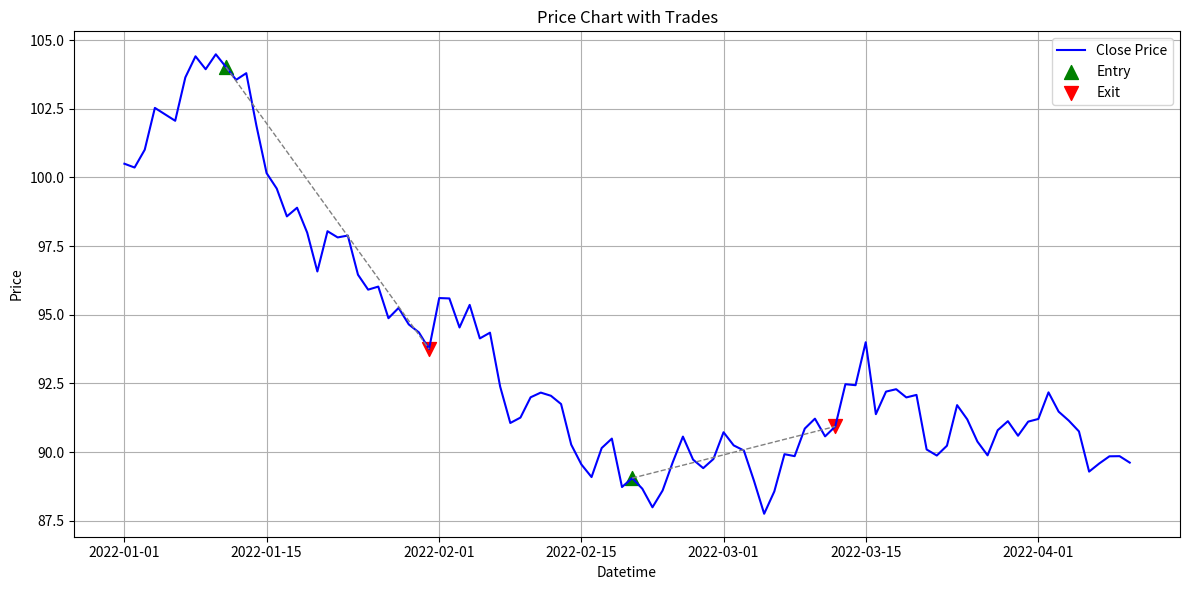
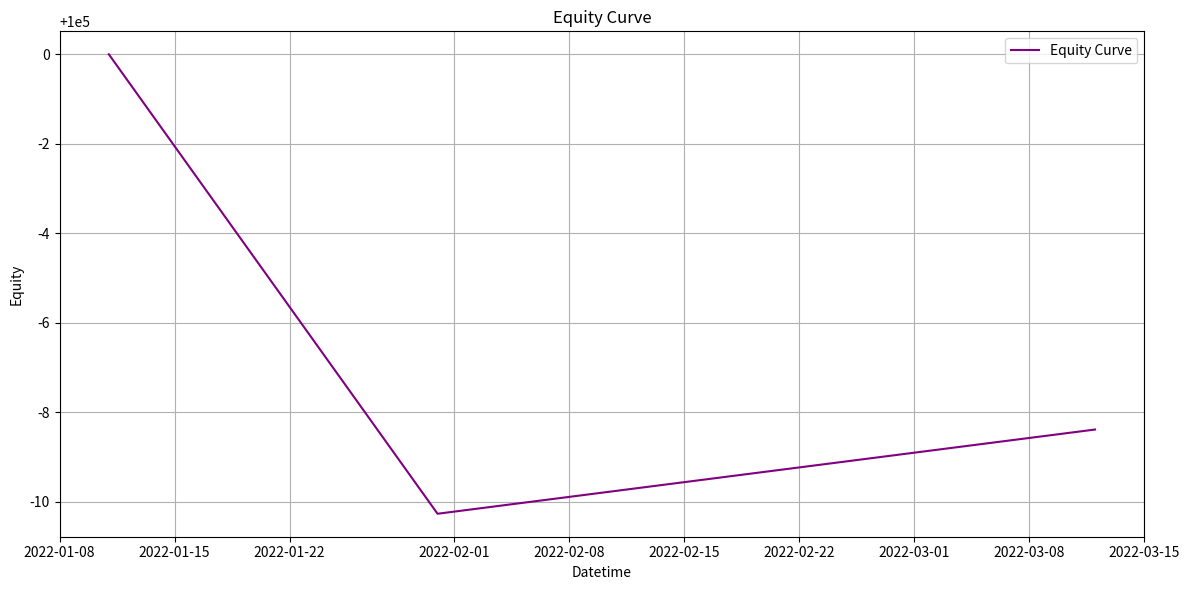
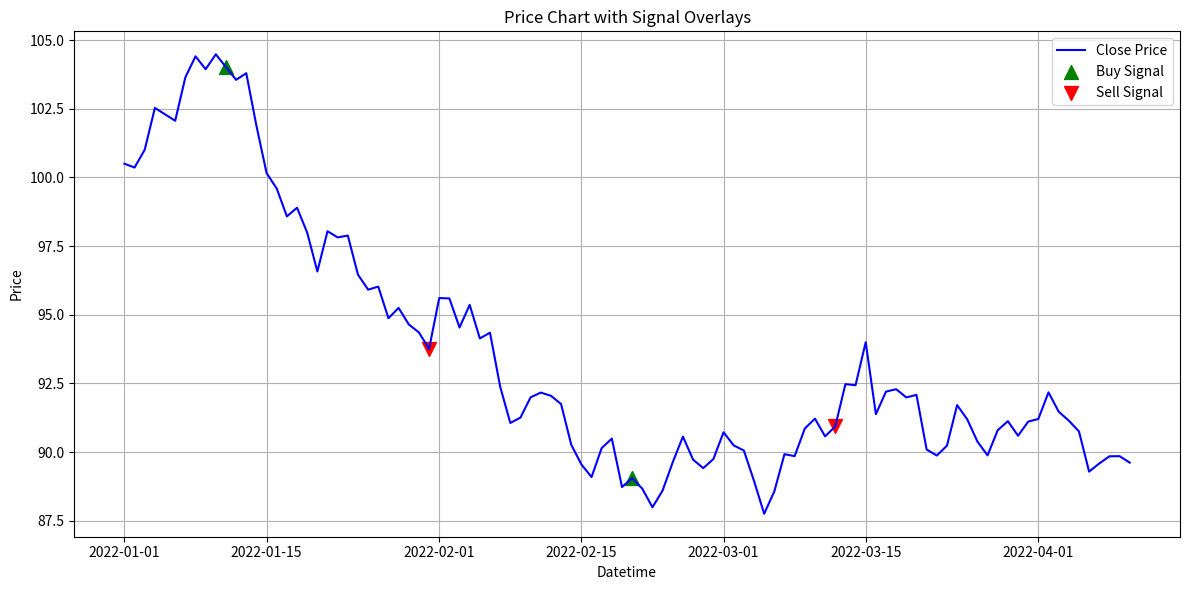

Write Python code to recreate these figures, in order.
#!/usr/bin/env python3


import matplotlib.pyplot as plt
import pandas as pd
import numpy as np


def plot_trades(price_data: pd.DataFrame, trades: pd.DataFrame):
    """
    Plot the price data with entry and exit markers for each trade.
    Expects price_data to have a 'datetime' and 'close' column.
    Trades DataFrame should include 'entry_time', 'entry_price', 'exit_time', 'exit_price'.
    """
    fig, ax = plt.subplots(figsize=(12, 6))
    
    # Plot the price data
    ax.plot(price_data['datetime'], price_data['close'], label="Close Price", color='blue')
    
    # Plot each trade entry and exit
    for idx, trade in trades.iterrows():
        entry_time = trade['entry_time']
        entry_price = trade['entry_price']
        exit_time = trade['exit_time']
        exit_price = trade['exit_price']
        
        ax.scatter(entry_time, entry_price, marker="^", color="green", s=100, label="Entry" if idx == 0 else "")
        ax.scatter(exit_time, exit_price, marker="v", color="red", s=100, label="Exit" if idx == 0 else "")
        ax.plot([entry_time, exit_time], [entry_price, exit_price], color="gray", linestyle="--", linewidth=1)
    
    ax.set_title("Price Chart with Trades")
    ax.set_xlabel("Datetime")
    ax.set_ylabel("Price")
    ax.legend()
    plt.grid(True)
    plt.tight_layout()
    plt.show()

def plot_equity_curve(trades: pd.DataFrame, initial_capital: float = 100000):
    """
    Plot the equity curve based on executed trades.
    The function simulates the equity curve by summing trade profits sequentially.
    """
    equity = [initial_capital]
    for profit in trades['profit']:
        equity.append(equity[-1] + profit)
    equity = np.array(equity)
    
    # Generate a corresponding datetime series using trade exit times
    exit_times = trades['exit_time'].tolist()
    # Add a starting time (using the first trade's entry time or a dummy date if no trades)
    if not trades.empty:
        start_time = trades.iloc[0]['entry_time']
    else:
        start_time = pd.Timestamp.now()
    times = [start_time] + exit_times
    
    fig, ax = plt.subplots(figsize=(12, 6))
    ax.plot(times, equity, label="Equity Curve", color="purple")
    ax.set_title("Equity Curve")
    ax.set_xlabel("Datetime")
    ax.set_ylabel("Equity")
    ax.legend()
    plt.grid(True)
    plt.tight_layout()
    plt.show()

def plot_signals(price_data: pd.DataFrame, signals: pd.DataFrame):
    """
    Plot the price data and overlay generated signals.
    The signals DataFrame should include 'datetime' and 'signal' columns.
    Different markers/colors are used for buy and sell signals.
    """
    fig, ax = plt.subplots(figsize=(12, 6))
    ax.plot(price_data['datetime'], price_data['close'], label="Close Price", color='blue')
    
    # Separate buy and sell signals
    buy_signals = signals[signals['signal'].str.contains('buy', case=False)]
    sell_signals = signals[signals['signal'].str.contains('sell', case=False)]
    
    ax.scatter(buy_signals['datetime'], 
               price_data.set_index('datetime').loc[buy_signals['datetime'], 'close'],
               marker="^", color="green", s=100, label="Buy Signal")
    
    ax.scatter(sell_signals['datetime'], 
               price_data.set_index('datetime').loc[sell_signals['datetime'], 'close'],
               marker="v", color="red", s=100, label="Sell Signal")
    
    ax.set_title("Price Chart with Signal Overlays")
    ax.set_xlabel("Datetime")
    ax.set_ylabel("Price")
    ax.legend()
    plt.grid(True)
    plt.tight_layout()
    plt.show()

if __name__ == "__main__":
    # Example usage with dummy data:
    import pandas as pd
    import numpy as np
    from datetime import datetime, timedelta

    # Create dummy price data
    dates = pd.date_range(start="2022-01-01", periods=100, freq='D')
    np.random.seed(42)
    prices = np.cumsum(np.random.randn(100)) + 100
    price_data = pd.DataFrame({
        'datetime': dates,
        'close': prices
    })

    # Create dummy signals data (simulate some buy and sell signals)
    signals = pd.DataFrame({
        'datetime': [dates[10], dates[30], dates[50], dates[70]],
        'signal': ['buy', 'sell', 'buy', 'sell']
    })

    # Create dummy trades data
    trades = pd.DataFrame({
        'entry_time': [dates[10], dates[50]],
        'entry_price': [prices[10], prices[50]],
        'exit_time': [dates[30], dates[70]],
        'exit_price': [prices[30], prices[70]],
        'profit': [prices[30] - prices[10], prices[70] - prices[50]]
    })

    # Plot each visualization
    plot_trades(price_data, trades)
    plot_equity_curve(trades, initial_capital=100000)
    plot_signals(price_data, signals)
